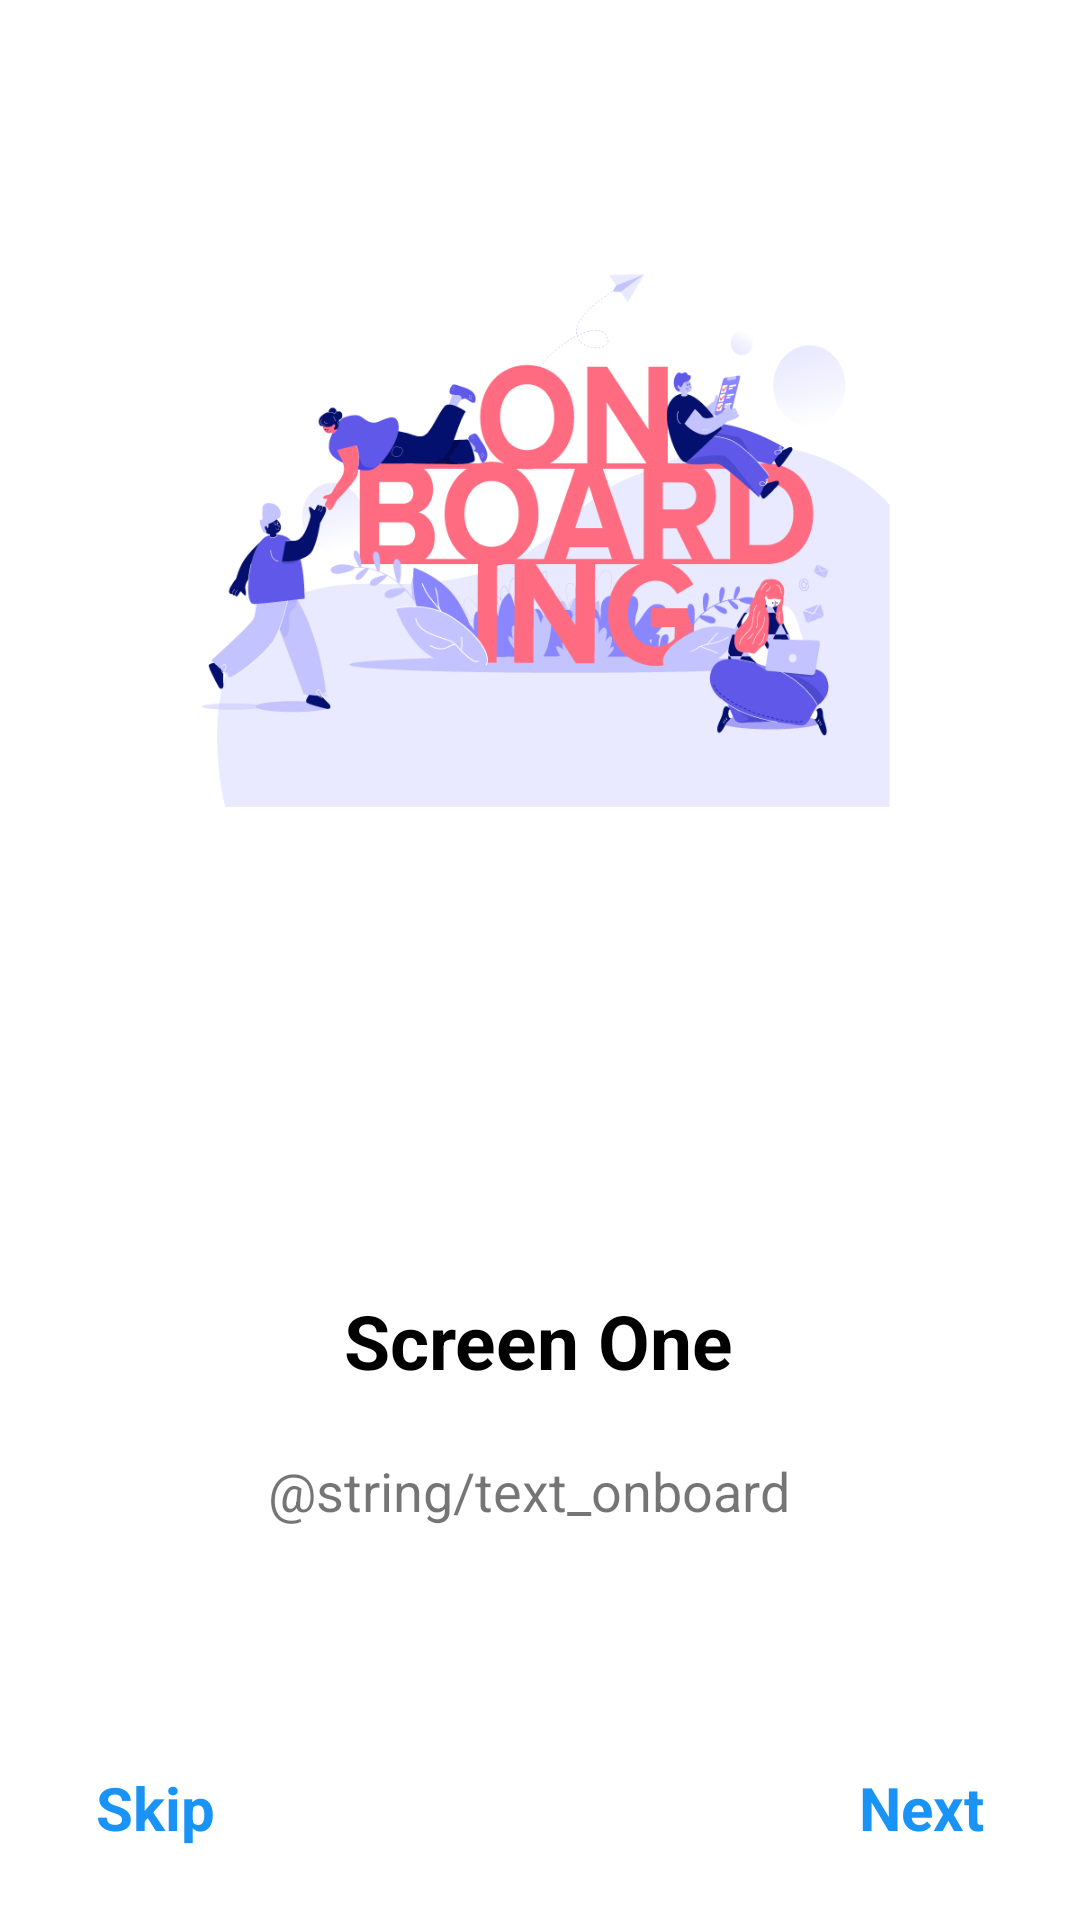

Layout XML and referenced resources for this Android screen:
<!-- AndroidManifest.xml: application theme Theme.SimpleOnboarding -->
<!-- res/layout/fragment_screen_one.xml -->
<?xml version="1.0" encoding="utf-8"?>
<layout xmlns:android="http://schemas.android.com/apk/res/android"
    xmlns:app="http://schemas.android.com/apk/res-auto"
    xmlns:tools="http://schemas.android.com/tools">
    <androidx.constraintlayout.widget.ConstraintLayout
        android:layout_width="match_parent"
        android:layout_height="match_parent"
        tools:context=".ScreenOne">

        <ImageView
            android:id="@+id/imageView"
            android:layout_width="wrap_content"
            android:layout_height="350dp"
            android:contentDescription="image"
            app:srcCompat="@drawable/onboarding_image_one"
            app:layout_constraintEnd_toEndOf="parent"
            app:layout_constraintHorizontal_bias="0.0"
            app:layout_constraintStart_toStartOf="parent"
            app:layout_constraintTop_toTopOf="parent" />

        <TextView
            android:id="@+id/textView"
            android:layout_width="wrap_content"
            android:layout_height="wrap_content"
            android:layout_marginTop="80dp"
            android:text="Screen One"
            android:textSize="25dp"
            android:textColor="@color/black"
            android:textStyle="bold"
            app:layout_constraintEnd_toEndOf="parent"
            app:layout_constraintHorizontal_bias="0.498"
            app:layout_constraintStart_toStartOf="parent"
            app:layout_constraintTop_toBottomOf="@+id/imageView" />

        <TextView
            android:id="@+id/textView2"
            android:layout_width="wrap_content"
            android:layout_height="wrap_content"
            android:layout_marginTop="16dp"
            android:text="@string/text_onboard"
            android:textSize="18dp"
            android:textAlignment="center"
            android:padding="5dp"
            app:layout_constraintEnd_toEndOf="parent"
            app:layout_constraintHorizontal_bias="0.478"
            app:layout_constraintStart_toStartOf="parent"
            app:layout_constraintTop_toBottomOf="@+id/textView" />

        <TextView
            android:id="@+id/btn_next"
            android:layout_width="wrap_content"
            android:layout_height="wrap_content"
            android:layout_marginEnd="32dp"
            android:layout_marginBottom="24dp"
            android:text="Next"
            android:textSize="20sp"
            android:textStyle="bold"
            android:textColor="@color/blue"
            app:layout_constraintBottom_toBottomOf="parent"
            app:layout_constraintEnd_toEndOf="parent" />

        <TextView
            android:id="@+id/btn_skip"
            android:layout_width="wrap_content"
            android:layout_height="wrap_content"
            android:layout_marginStart="32dp"
            android:layout_marginBottom="24dp"
            android:text="Skip"
            android:textSize="20sp"
            android:textStyle="bold"
            android:textColor="@color/blue"
            app:layout_constraintBottom_toBottomOf="parent"
            app:layout_constraintStart_toStartOf="parent" />
    </androidx.constraintlayout.widget.ConstraintLayout>
</layout>
<!-- resources referenced by this layout -->
<resources>
  <color name="black">#FF000000</color>
  <color name="blue">#1994F6</color>
  <!-- drawable onboarding_image_one: png bitmap (drawable, 61866 bytes) -->
  <style name="Theme.SimpleOnboarding" parent="Theme.MaterialComponents.DayNight.DarkActionBar">
          
          <item name="colorPrimary">@color/purple_500</item>
          <item name="colorPrimaryVariant">@color/purple_700</item>
          <item name="colorOnPrimary">@color/white</item>
          
          <item name="colorSecondary">@color/teal_200</item>
          <item name="colorSecondaryVariant">@color/teal_700</item>
          <item name="colorOnSecondary">@color/black</item>
          
          <item name="android:statusBarColor" tools:targetApi="l">?attr/colorPrimaryVariant</item>
          
      </style>
  <color name="purple_500">#FF6200EE</color>
  <color name="purple_700">#FF3700B3</color>
  <color name="white">#FFFFFFFF</color>
  <color name="teal_200">#FF03DAC5</color>
  <color name="teal_700">#FF018786</color>
</resources>
